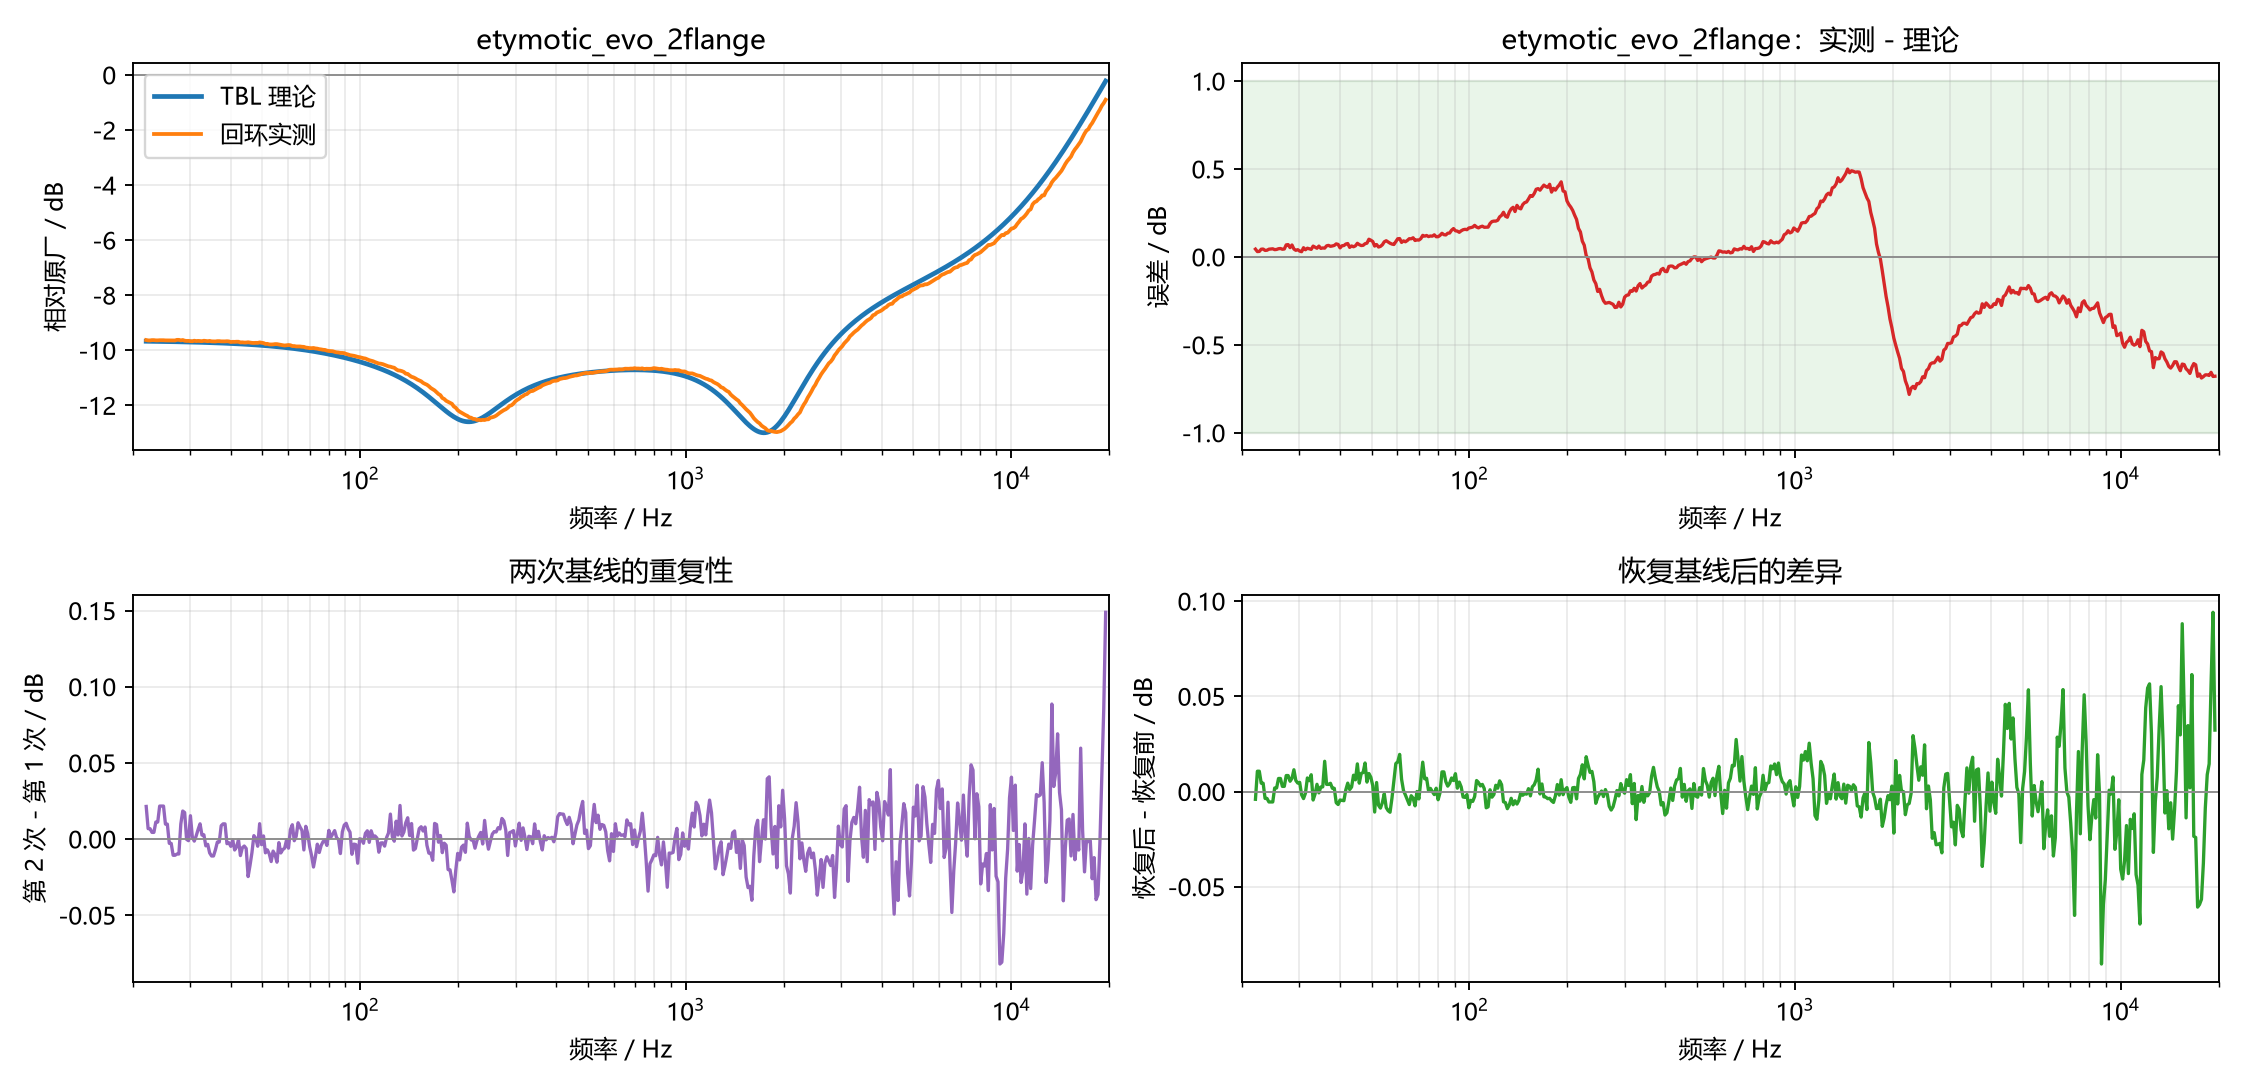

The data file committed next to this chart (first rows):
frequency_hz, stock_mean_db, baseline_repeatability_db, stock_after_delta_db, etymotic_evo_2flange_expected_db, etymotic_evo_2flange_measured_raw_db, etymotic_evo_2flange_measured_normalized…, etymotic_evo_2flange_error_db
22.0, 18.94, 0.02137, -0.004089, -9.674, -9.676, -9.63, 0.04428
22.3, 18.97, 0.006778, 0.01066, -9.675, -9.691, -9.645, 0.03028
22.61, 18.97, 0.006778, 0.01066, -9.676, -9.691, -9.645, 0.0312
22.92, 19.05, 0.004351, 0.004361, -9.677, -9.679, -9.633, 0.04369
23.23, 19.05, 0.004351, 0.004361, -9.678, -9.679, -9.633, 0.04467
23.55, 19.12, 0.01115, -0.003641, -9.679, -9.688, -9.642, 0.03691
23.87, 19.12, 0.01115, -0.003641, -9.68, -9.688, -9.642, 0.03795
24.2, 19.16, 0.02163, -0.005493, -9.681, -9.683, -9.637, 0.04385
24.53, 19.16, 0.02163, -0.005493, -9.682, -9.683, -9.637, 0.04495
24.86, 19.16, 0.02163, -0.005493, -9.683, -9.683, -9.637, 0.04608
25.21, 19.19, 0.009792, 0.001861, -9.684, -9.689, -9.643, 0.04128
25.55, 19.19, 0.009792, 0.001861, -9.685, -9.689, -9.643, 0.04248
25.9, 19.24, -0.002851, 0.006844, -9.687, -9.686, -9.64, 0.04648
26.26, 19.24, -0.002851, 0.006844, -9.688, -9.686, -9.64, 0.04775
26.61, 19.26, -0.01068, 0.002689, -9.689, -9.692, -9.646, 0.04361
26.98, 19.26, -0.01068, 0.002689, -9.69, -9.692, -9.646, 0.04496
27.35, 19.31, -0.009848, 0.008378, -9.692, -9.67, -9.623, 0.06842
27.72, 19.31, -0.009848, 0.008378, -9.693, -9.67, -9.623, 0.06985
28.1, 19.36, 0.009827, 0.005379, -9.695, -9.688, -9.642, 0.05279
28.49, 19.38, 0.01838, 0.006898, -9.696, -9.675, -9.628, 0.06781
28.88, 19.42, 0.01735, 0.01142, -9.698, -9.699, -9.653, 0.04471
29.27, 19.46, -0.000226, 0.005771, -9.699, -9.708, -9.662, 0.03756
29.67, 19.48, -0.001107, 0.004417, -9.701, -9.706, -9.66, 0.04107
30.08, 19.49, 0.01529, 0.004799, -9.703, -9.716, -9.67, 0.03301
30.49, 19.52, 0.001214, -0.0017, -9.705, -9.721, -9.675, 0.02943
30.91, 19.54, -0.001378, -0.003712, -9.706, -9.7, -9.654, 0.05226
31.33, 19.55, 0.002062, -0.0009083, -9.708, -9.714, -9.668, 0.04065
31.76, 19.55, 0.006295, 0.007109, -9.71, -9.707, -9.661, 0.04936
32.2, 19.56, 0.009977, 0.005653, -9.712, -9.712, -9.666, 0.04634
32.64, 19.58, 0.002597, 0.008809, -9.714, -9.718, -9.671, 0.04286
33.09, 19.6, 0.002749, -0.004473, -9.716, -9.701, -9.655, 0.0613
33.54, 19.62, -0.004483, -0.001313, -9.719, -9.71, -9.664, 0.05487
34, 19.62, -0.003485, 0.003787, -9.721, -9.718, -9.672, 0.04913
34.46, 19.62, -0.009132, -0.0007165, -9.723, -9.708, -9.662, 0.06144
34.94, 19.62, -0.01115, 0.00241, -9.726, -9.723, -9.677, 0.0484
35.41, 19.62, -0.01115, 0.00241, -9.728, -9.723, -9.677, 0.05086
35.9, 19.64, -0.007098, 0.01588, -9.731, -9.727, -9.681, 0.04986
36.39, 19.66, -0.001994, 0.00373, -9.733, -9.716, -9.67, 0.06294
36.89, 19.66, -0.001994, 0.00373, -9.736, -9.716, -9.67, 0.06564
37.39, 19.68, 0.008733, 0.004316, -9.739, -9.725, -9.678, 0.0602
37.91, 19.71, 0.009937, 0.001694, -9.741, -9.725, -9.679, 0.06225
38.42, 19.71, 0.009937, 0.001694, -9.744, -9.725, -9.679, 0.06521
38.95, 19.72, -0.003062, -0.005886, -9.747, -9.72, -9.674, 0.07398
39.48, 19.73, -0.002453, -0.006835, -9.751, -9.726, -9.68, 0.07103
40.03, 19.73, -0.004806, -0.004456, -9.754, -9.749, -9.703, 0.05132
40.57, 19.74, -0.0007435, -0.004671, -9.757, -9.74, -9.694, 0.06339
41.13, 19.74, -0.007205, -0.004821, -9.761, -9.742, -9.696, 0.0645
41.69, 19.77, -0.005148, 0.0009072, -9.764, -9.737, -9.691, 0.07311
42.26, 19.79, -0.000513, 0.004401, -9.768, -9.738, -9.692, 0.07608
42.84, 19.8, -0.01089, 0.001015, -9.772, -9.764, -9.717, 0.05417
43.43, 19.82, -0.005726, 0.00237, -9.776, -9.759, -9.713, 0.06224
44.02, 19.83, -0.004621, 0.008559, -9.78, -9.768, -9.722, 0.05775
44.63, 19.84, -0.00621, 0.006134, -9.784, -9.767, -9.721, 0.06282
45.24, 19.84, -0.02467, 0.01451, -9.788, -9.757, -9.711, 0.07728
45.86, 19.83, -0.01725, 0.004381, -9.792, -9.769, -9.723, 0.06971
46.48, 19.84, -0.008883, 0.009465, -9.797, -9.778, -9.732, 0.06465
47.12, 19.84, 0.002194, 0.009979, -9.802, -9.782, -9.736, 0.06576
47.77, 19.84, 0.0003868, 0.01498, -9.806, -9.778, -9.731, 0.07493
48.42, 19.86, -0.004742, 0.004941, -9.811, -9.779, -9.733, 0.07818
49.08, 19.84, 0.01006, 0.009438, -9.816, -9.762, -9.716, 0.1004
... 440 more rows
